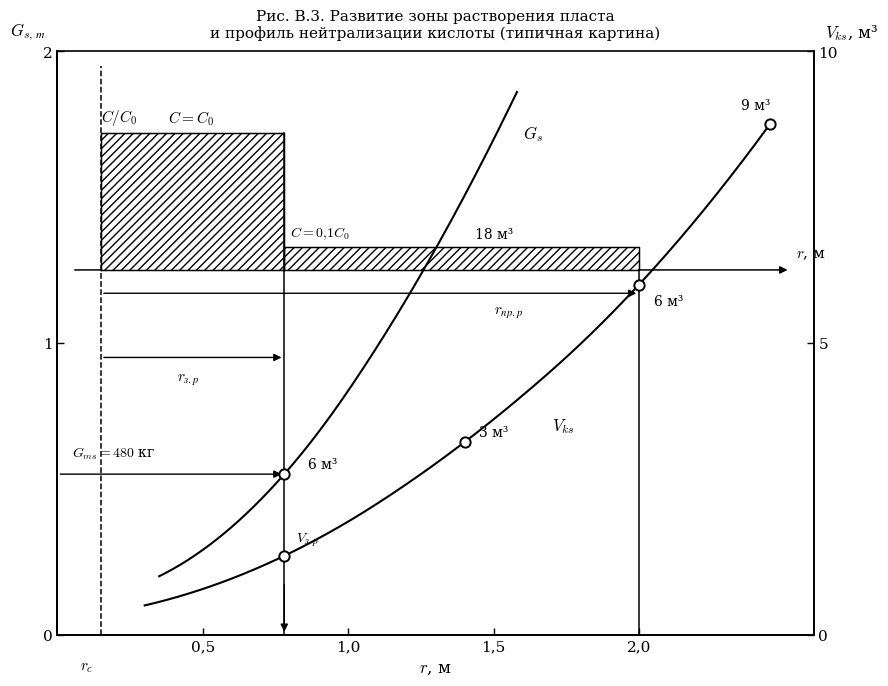

This figure's Python source:
import numpy as np
import matplotlib
matplotlib.use("Agg")
import matplotlib.pyplot as plt
from scipy.interpolate import make_interp_spline

plt.rcParams.update({
    "font.family": "serif",
    "font.size": 11,
    "text.usetex": False,
    "mathtext.fontset": "cm",
    "axes.linewidth": 1.2,
})

fig, ax = plt.subplots(figsize=(9, 7))
ax2 = ax.twinx()

# ── ПРЕДЕЛЫ ОСЕЙ ─────────────────────────────────────────────────────────────
ax.set_xlim(0, 2.6)
ax.set_ylim(0, 2.0)
ax2.set_ylim(0, 10)

ax.set_xticks([0.5, 1.0, 1.5, 2.0])
ax.set_xticklabels(["0,5", "1,0", "1,5", "2,0"])
ax.set_yticks([0, 1, 2])
ax2.set_yticks([0, 5, 10])

ax.set_xlabel("$r$, м", fontsize=12, labelpad=4)
ax.set_ylabel("")
ax2.set_ylabel("")

ax.spines["top"].set_visible(False)
ax.spines["right"].set_visible(False)
ax2.spines["top"].set_visible(False)

# Рамка вручную
for (x0, y0, x1, y1) in [
    (0, 0, 2.6, 0),
    (0, 0, 0, 2.0),
    (0, 2.0, 2.6, 2.0),
    (2.6, 0, 2.6, 2.0),
]:
    ax.plot([x0, x1], [y0, y1], "k-", lw=1.2, clip_on=False,
            transform=ax.transData, zorder=10)

# ── ПОДПИСИ ОСЕЙ НАВЕРХУ ─────────────────────────────────────────────────────
ax.text(-0.04, 2.03, "$G_{s,\\,т}$", fontsize=12, ha="right", va="bottom",
        clip_on=False, transform=ax.transData)
ax.text(2.64, 2.03, "$V_{ks}$, м³", fontsize=12, ha="left", va="bottom",
        clip_on=False, transform=ax.transData)

# ── ВНУТРЕННЯЯ ГОРИЗОНТАЛЬНАЯ ЛИНИЯ СО СТРЕЛКОЙ ─────────────────────────────
ax.annotate("", xy=(2.52, 1.25), xytext=(0.05, 1.25),
            arrowprops=dict(arrowstyle="-|>", color="black", lw=1.1),
            annotation_clip=False)
ax.text(2.54, 1.28, "$r$, м", va="bottom", ha="left", fontsize=11,
        clip_on=False)

# ── ПУНКТИРНАЯ ЛИНИЯ r_c ─────────────────────────────────────────────────────
ax.plot([0.15, 0.15], [0.00, 1.95], "k--", lw=1.1)
ax.text(0.10, -0.12, "$r_c$", ha="center", fontsize=11, clip_on=False)

# ── ЗАШТРИХОВАННЫЙ ПРЯМОУГОЛЬНИК C = C0 ──────────────────────────────────────
C0_x = [0.15, 0.78, 0.78, 0.15, 0.15]
C0_y = [1.25, 1.25, 1.72, 1.72, 1.25]
ax.fill(C0_x, C0_y, hatch="////", facecolor="white", edgecolor="black", lw=0.8, zorder=3)
ax.plot(C0_x, C0_y, "k-", lw=1.0, zorder=4)
ax.text(0.46, 1.74, "$C=C_0$", ha="center", va="bottom", fontsize=11, zorder=5)
ax.text(0.15, 1.74, "$C/C_0$", ha="left", va="bottom", fontsize=11)

# ── ВЕРТИКАЛЬНЫЙ СКАЧОК КОНЦЕНТРАЦИИ ─────────────────────────────────────────
ax.plot([0.78, 0.78], [1.72, 1.25], "k-", lw=1.1, zorder=4)

# ── ПОЛОСКА C = 0.1 C0 ───────────────────────────────────────────────────────
C01_x = [0.78, 2.00, 2.00, 0.78, 0.78]
C01_y = [1.25, 1.25, 1.33, 1.33, 1.25]
ax.fill(C01_x, C01_y, hatch="////", facecolor="white", edgecolor="black", lw=0.8, zorder=3)
ax.plot(C01_x, C01_y, "k-", lw=1.0, zorder=4)
ax.text(0.80, 1.35, "$C=0{,}1C_0$", ha="left", va="bottom", fontsize=10)
ax.text(1.50, 1.36, "18 м³", ha="center", fontsize=10)

# ── ВЕРТИКАЛЬНЫЕ ЛИНИИ ────────────────────────────────────────────────────────
ax.plot([0.78, 0.78], [0.00, 1.25], "k-", lw=1.1)
ax.plot([2.00, 2.00], [0.00, 1.25], "k-", lw=1.1)

# ── СТРЕЛКИ ──────────────────────────────────────────────────────────────────
ax.annotate("", xy=(0.78, 0.95), xytext=(0.15, 0.95),
            arrowprops=dict(arrowstyle="-|>", color="black", lw=1.0))
ax.text(0.45, 0.87, "$r_{з.р}$", ha="center", fontsize=11)

ax.annotate("", xy=(2.00, 1.17), xytext=(0.15, 1.17),
            arrowprops=dict(arrowstyle="-|>", color="black", lw=1.0))
ax.text(1.55, 1.10, "$r_{пр.р}$", ha="center", fontsize=11)

# Gms — стрелка от оси (r=0) до зоны растворения
ax.annotate("", xy=(0.78, 0.55), xytext=(0.00, 0.55),
            arrowprops=dict(arrowstyle="-|>", color="black", lw=1.0))
ax.text(0.05, 0.61, "$G_{ms}=480$ кг", ha="left", fontsize=10)

ax.annotate("", xy=(0.78, 0.00), xytext=(0.78, 0.18),
            arrowprops=dict(arrowstyle="-|>", color="black", lw=1.0))

# ── КРИВАЯ G_s (выпрямлена — почти линейный рост) ────────────────────────────
Gs_x = np.array([0.35, 0.78, 1.20, 1.58])
Gs_y = np.array([0.20, 0.55, 1.15, 1.86])
spl_gs = make_interp_spline(Gs_x, Gs_y, k=2)
x_gs = np.linspace(Gs_x[0], Gs_x[-1], 400)
ax.plot(x_gs, spl_gs(x_gs), "k-", lw=1.5, zorder=5)
ax.text(1.60, 1.70, "$G_s$", ha="left", fontsize=12, fontweight="bold")

# ── КРИВАЯ V_ks (выпрямлена — почти линейный рост) ───────────────────────────
Vks_x = np.array([0.30, 0.78, 1.40, 2.00, 2.45])
Vks_y = np.array([0.10, 0.27, 0.66, 1.20, 1.75])
spl_vks = make_interp_spline(Vks_x, Vks_y, k=2)
x_vks = np.linspace(Vks_x[0], Vks_x[-1], 400)
ax.plot(x_vks, spl_vks(x_vks), "k-", lw=1.5, zorder=5)
ax.text(1.70, 0.70, "$V_{ks}$", ha="left", fontsize=12, fontweight="bold")

# ── ТОЧКИ-КРУЖКИ ─────────────────────────────────────────────────────────────
points_x = [0.78, 0.78, 1.40, 2.00, 2.45]
points_y = [0.55, 0.27, 0.66, 1.20, 1.75]
ax.scatter(points_x, points_y,
           s=55, facecolors="white", edgecolors="black", lw=1.4, zorder=8)

# ── ПОДПИСИ ОБЪЁМОВ ──────────────────────────────────────────────────────────
ax.text(0.86, 0.57, "6 м³", ha="left", fontsize=10)
ax.text(0.82, 0.32, "$V_{з.р}$", ha="left", fontsize=10)
ax.text(1.45, 0.68, "3 м³", ha="left", fontsize=10)
ax.text(2.05, 1.13, "6 м³", ha="left", fontsize=10)
ax.text(2.35, 1.80, "9 м³", ha="left", fontsize=10)

# ── ФИНАЛЬНЫЕ НАСТРОЙКИ ──────────────────────────────────────────────────────
ax.tick_params(direction="in", length=5, width=1.0, top=False, right=False)
ax2.tick_params(direction="in", length=5, width=1.0, top=False, left=False)

ax.set_title(
    "Рис. В.3. Развитие зоны растворения пласта\n"
    "и профиль нейтрализации кислоты (типичная картина)",
    fontsize=11, pad=10,
)

plt.tight_layout()
plt.savefig("plot_b4_schema.png", dpi=150, bbox_inches="tight", facecolor="white")
plt.show()
